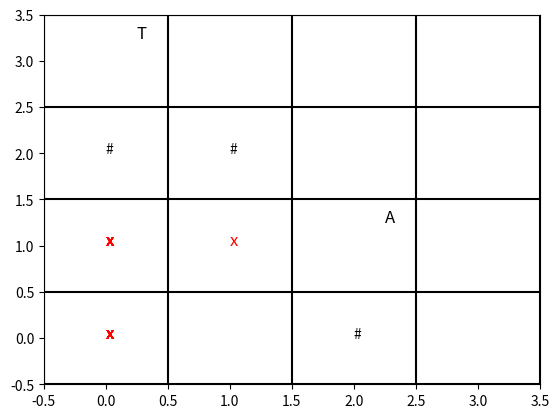

Python code for this plot:
from random import randrange as rd
import matplotlib.pyplot as plt


class Game:

    MAP_LENGTH = 16
    OBSTACLE_QUANTITY = 3
    MARGIN = 0.25

    def __init__(self):
        self.agent_coordinate = 0
        self.obstacle_coordinate = 0
        self.target_coordinate = 0
        self.list_of_points = []
        self.obstacle_number_list = []
        self.set_of_points = set()
        self.x = 0
        self.y = 0

        self.draw_table()  # отрисовка поля

    def draw_table(self):
        """Отрисовка главного поля."""
        quality = 0
        while len(self.list_of_points) < Game.MAP_LENGTH:
            self.list_of_points.append([self.x, self.y, quality])
            self.x += 1
            if self.x == 4:
                self.x = 0
                self.y += 1
        # Координата агента
        self.agent_coordinate = rd(0, Game.MAP_LENGTH - 1)
        while self.agent_coordinate in self.set_of_points:
            self.agent_coordinate = rd(0, Game.MAP_LENGTH - 1)
        self.set_of_points.add(self.agent_coordinate)
        self.list_of_points[self.agent_coordinate][2] = 1
        # Препятствия
        self.obstacle_coordinate = rd(0, Game.MAP_LENGTH - 1)
        obstacle_number = 0
        while obstacle_number < Game.OBSTACLE_QUANTITY:
            while self.obstacle_coordinate in self.set_of_points:
                self.obstacle_coordinate = rd(0, Game.MAP_LENGTH - 1)
            self.set_of_points.add(self.obstacle_coordinate)
            self.list_of_points[self.obstacle_coordinate][2] = 2
            obstacle_number += 1
            self.obstacle_number_list.append(self.obstacle_coordinate)
        # Координата цели
        self.target_coordinate = rd(0, Game.MAP_LENGTH - 1)
        while self.target_coordinate in self.set_of_points:
            self.target_coordinate = rd(0, Game.MAP_LENGTH - 1)
        self.set_of_points.add(self.target_coordinate)
        self.list_of_points[self.target_coordinate][2] = 3

        self.draw_markup()  # разметка
        self.draw_figurines()  # фигурки
        plt.grid()

    @staticmethod
    def draw_markup():
        """Вспомогательная - отрисовка координат."""
        plt.xlim([-0.5, 3.5])
        plt.ylim([-0.5, 3.5])

        coordinate = -0.5
        while coordinate != 4.5:
            plt.vlines(coordinate, -0.5, 3.5, color='k')
            plt.hlines(coordinate, -0.5, 3.5, color='k')
            coordinate += 1
        plt.grid()

    def draw_figurines(self):
        """Отрисовка фигурок - агента, препятствий и цели."""
        for i in range(Game.MAP_LENGTH):
            if self.list_of_points[i][2] == 1:
                plt.text(self.list_of_points[i][0] + Game.MARGIN,  # агент
                         self.list_of_points[i][1] + Game.MARGIN,
                         "A", size='large')
            if self.list_of_points[i][2] == 2:
                plt.text(self.list_of_points[i][0], self.list_of_points[i][1], "#")  # препятствие
            if self.list_of_points[i][2] == 3:
                plt.text(self.list_of_points[i][0] + Game.MARGIN,  # цель
                         self.list_of_points[i][1] + Game.MARGIN,
                         "T", size='large')

    def main_logic(self):
        """Выполнение основной логики."""
        f1 = f2 = f3 = f4 = 10
        g = 0

        agent = {'x': self.list_of_points[self.agent_coordinate][0],
                 'y': self.list_of_points[self.agent_coordinate][1]}
        target = {'x': self.list_of_points[self.target_coordinate][0],
                  'y': self.list_of_points[self.target_coordinate][1]}
        obstacles = [
            {'x': self.list_of_points[self.obstacle_number_list[0]][0],
             'y': self.list_of_points[self.obstacle_number_list[0]][1]},
            {'x': self.list_of_points[self.obstacle_number_list[1]][0],
             'y': self.list_of_points[self.obstacle_number_list[1]][1]},
            {'x': self.list_of_points[self.obstacle_number_list[2]][0],
             'y': self.list_of_points[self.obstacle_number_list[2]][1]}
        ]

        print("Координаты точек:")
        while agent['x'] != target['x'] or agent['y'] != target['y']:
            if ((agent['x'] - 1 != obstacles[0]['x']) or (agent['y'] != obstacles[0]['y'])) and (
                    (agent['x'] - 1 != obstacles[1]['x']) or (agent['y'] != obstacles[1]['y'])) and (
                    (agent['x'] - 1 != obstacles[2]['x']) or (agent['y'] != obstacles[2]['y'])) and \
                    Game.OBSTACLE_QUANTITY >= agent['x'] - 1 >= 0:
                f1 = g + abs(agent['x'] - target['x'] - 1) + abs(agent['y'] - target['y'])
            if ((agent['x'] != obstacles[0]['x']) or (agent['y'] - 1 != obstacles[0]['y'])) and (
                    (agent['x'] != obstacles[1]['x']) or (agent['y'] - 1 != obstacles[1]['y'])) and (
                    (agent['x'] != obstacles[2]['x']) or (agent['y'] - 1 != obstacles[2]['y'])) and \
                    Game.OBSTACLE_QUANTITY >= agent['y'] - 1 >= 0:
                f2 = g + abs(agent['x'] - target['x']) + abs(agent['y'] - target['y'] - 1)
            if ((agent['x'] + 1 != obstacles[0]['x']) or (agent['y'] != obstacles[0]['y'])) and (
                    (agent['x'] + 1 != obstacles[1]['x']) or (agent['y'] != obstacles[1]['y'])) and (
                    (agent['x'] + 1 != obstacles[2]['x']) or (agent['y'] != obstacles[2]['y'])) and \
                    Game.OBSTACLE_QUANTITY >= agent['x'] + 1 >= 0:
                f3 = g + abs(agent['x'] - target['x'] + 1) + abs(agent['y'] - target['y'])
            if ((agent['x'] != obstacles[0]['x']) or (agent['y'] + 1 != obstacles[0]['y'])) and (
                    (agent['x'] != obstacles[1]['x']) or (agent['y'] + 1 != obstacles[1]['y'])) and (
                    (agent['x'] != obstacles[2]['x']) or (agent['y'] + 1 != obstacles[2]['y'])) and \
                    Game.OBSTACLE_QUANTITY >= agent['y'] + 1 >= 0:
                f4 = g + abs(agent['x'] - target['x']) + abs(agent['y'] - target['y'] + 1)
            f = min(f1, f2, f3, f4)
            if f1 == f2 == f3 == f4:
                print("Невозможно")
                break
            if f1 > 50 or f2 > 50 or f3 > 50 or f4 > 50:
                print("Невозможно")
                break
            if f == f1:
                x_a_l = agent['x']
                y_a_l = agent['y']
                agent['x'] = agent['x'] - 1
                agent['y'] = agent['y']
            elif f == f2:
                x_a_l = agent['x']
                y_a_l = agent['y']
                agent['x'] = agent['x']
                agent['y'] = agent['y'] - 1
            elif f == f3:
                x_a_l = agent['x']
                y_a_l = agent['y']
                agent['x'] = agent['x'] + 1
                agent['y'] = agent['y']
            elif f == f4:
                x_a_l = agent['x']
                y_a_l = agent['y']
                agent['x'] = agent['x']
                agent['y'] = agent['y'] + 1
            print("x =", agent['x'], "y =", agent['y'])
            plt.text(agent['x'], agent['y'], 'x', color='r', size='large')
            g += 1
            f1 = f2 = f3 = f4 = 50

        plt.show()


if __name__ == '__main__':
    run = Game()
    run.main_logic()
